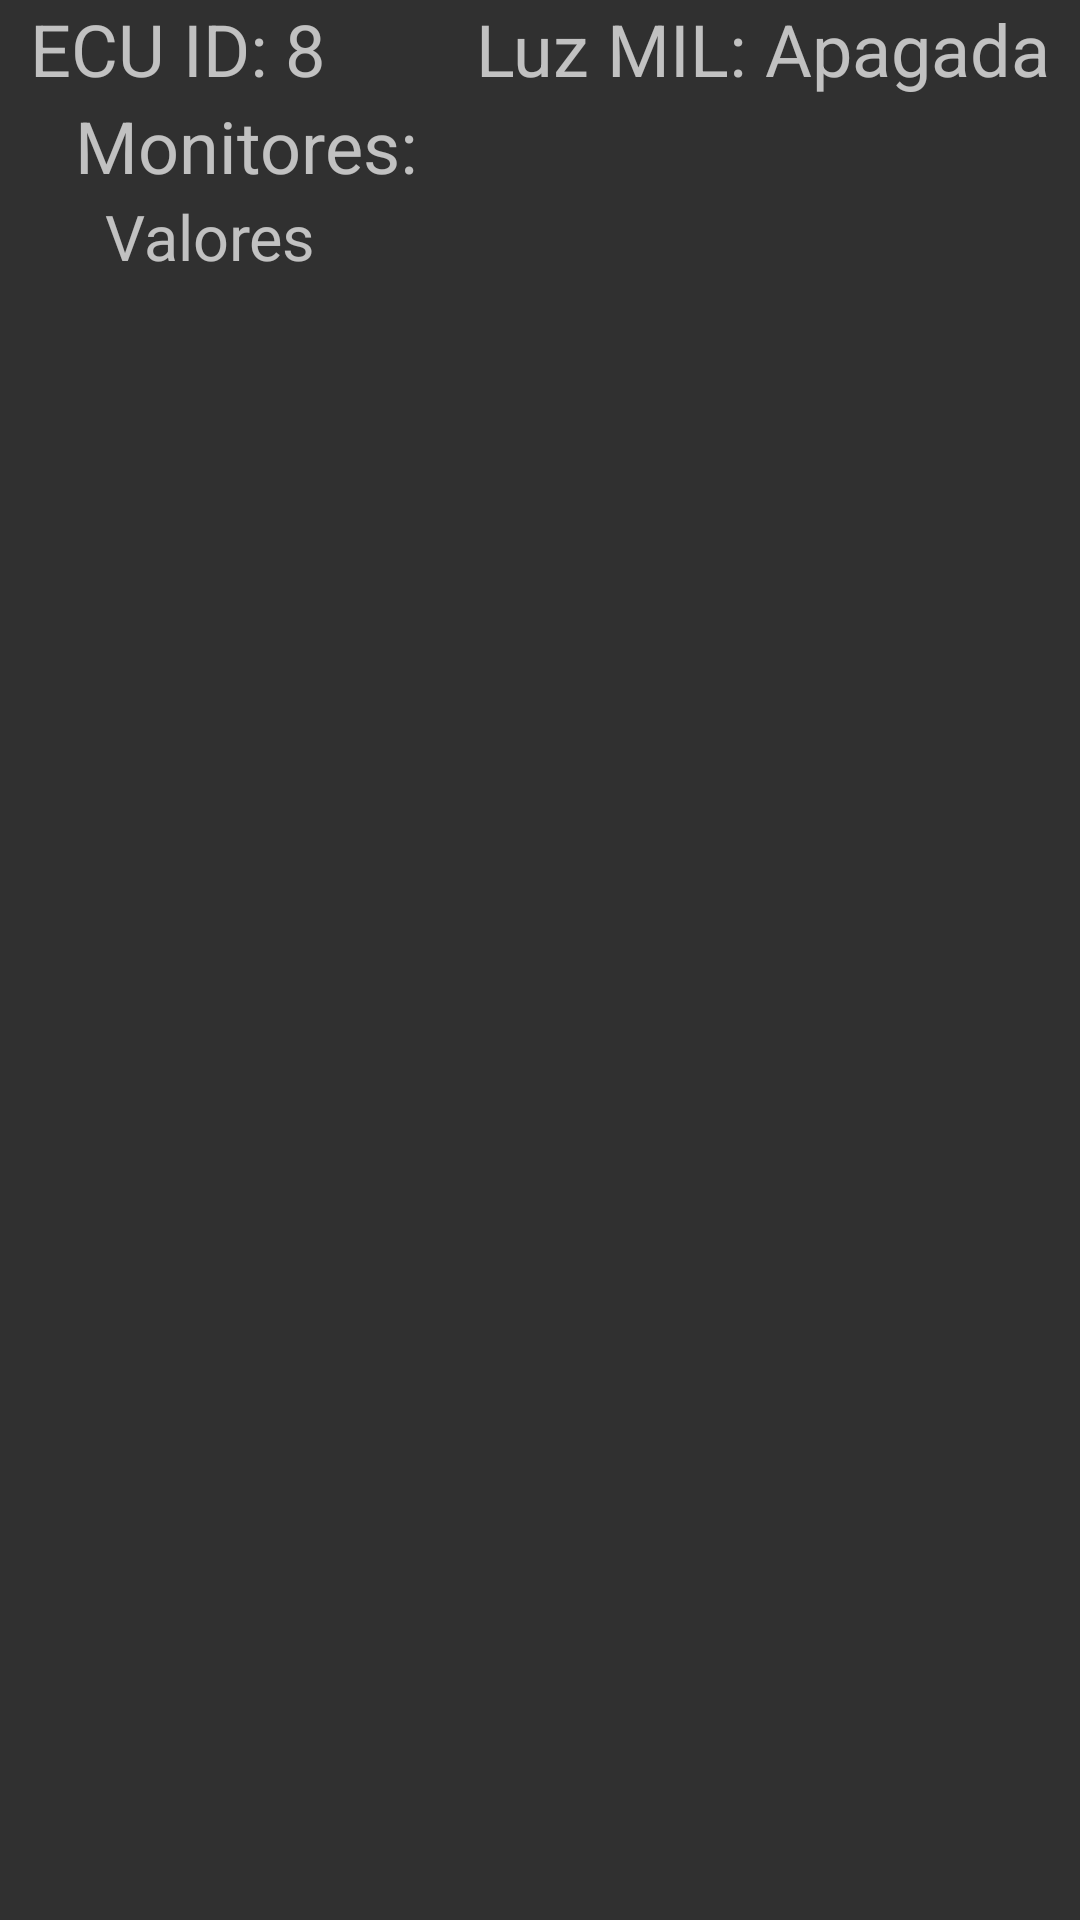

Reconstruct the res/layout file that produces this screen, plus the resources it refers to.
<!-- AndroidManifest.xml: application theme Theme.AppCompat.NoActionBar -->
<!-- res/layout/ecu_item.xml -->
<?xml version="1.0" encoding="utf-8"?>
<androidx.constraintlayout.widget.ConstraintLayout xmlns:android="http://schemas.android.com/apk/res/android"
    android:layout_width="match_parent"
    android:layout_height="match_parent"
    xmlns:app="http://schemas.android.com/apk/res-auto">

    <TextView
        android:layout_width="wrap_content"
        android:layout_height="wrap_content"
        android:id="@+id/ecuIDText"
        android:text="ECU ID: "
        android:textSize="24sp"
        android:layout_marginLeft="10dp"
        app:layout_constraintTop_toTopOf="parent"
        app:layout_constraintLeft_toLeftOf="parent"/>

    <TextView
        android:layout_width="wrap_content"
        android:layout_height="wrap_content"
        android:id="@+id/ecuIDValueText"
        android:text="8"
        android:textSize="24sp"
        app:layout_constraintTop_toTopOf="parent"
        app:layout_constraintLeft_toRightOf="@id/ecuIDText"/>

    <TextView
        android:layout_width="wrap_content"
        android:layout_height="wrap_content"
        android:id="@+id/MILText"
        android:text="Luz MIL: "
        android:textSize="24sp"
        app:layout_constraintTop_toTopOf="parent"
        app:layout_constraintRight_toLeftOf="@id/MILValueText"/>

    <TextView
        android:layout_width="wrap_content"
        android:layout_height="wrap_content"
        android:id="@+id/MILValueText"
        android:text="Apagada"
        android:textSize="24sp"
        android:layout_marginRight="10dp"
        app:layout_constraintTop_toTopOf="parent"
        app:layout_constraintRight_toRightOf="parent"/>
    <TextView
        android:layout_width="match_parent"
        android:layout_height="wrap_content"
        android:id="@+id/monitorsText"
        app:layout_constraintTop_toBottomOf="@id/ecuIDText"
        app:layout_constraintLeft_toLeftOf="parent"
        android:text="Monitores:"
        android:textSize="24sp"
        android:layout_marginLeft="25dp"/>
    <TextView
        android:layout_width="match_parent"
        android:layout_height="wrap_content"
        android:id="@+id/monitorsValueText"
        app:layout_constraintTop_toBottomOf="@id/monitorsText"
        app:layout_constraintLeft_toLeftOf="parent"
        android:text="Valores"
        android:textSize="21sp"
        android:layout_marginLeft="35dp"/>
    <ListView
        android:layout_width="match_parent"
        android:layout_height="wrap_content"
        app:layout_constraintTop_toBottomOf="@id/ecuIDText"
        app:layout_constraintLeft_toLeftOf="parent"
        android:id="@+id/monitorsLV"
        android:layout_margin="5dp"/>
</androidx.constraintlayout.widget.ConstraintLayout>
<!-- resources referenced by this layout -->
<resources>

</resources>
